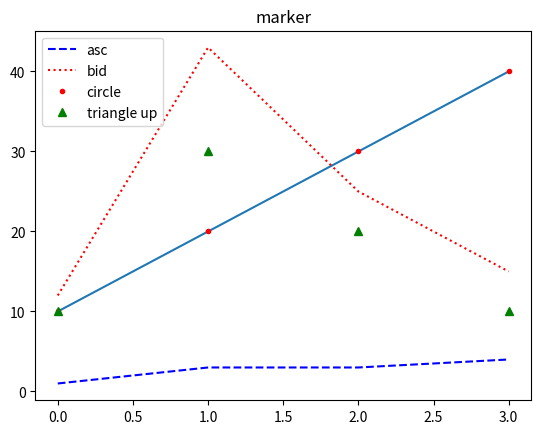

Generate this figure with matplotlib:
#!/usr/bin/env python
# coding: utf-8

# In[1]:


import matplotlib.pyplot as plt


# In[9]:


def plot_show():
    plt.title('plotting')
    plt.plot([10, 20, 30, 40])


# In[10]:


plot_show()


# In[11]:


def plot_two_list_show():
    plt.title('plotting')
    plt.plot([1,3,3,4], label='asc', color='blue', linestyle='--')
    plt.plot([12, 43, 25, 15],label ='bid', color='r', ls=':')
    plt.legend()


# In[12]:


plot_two_list_show()


# In[8]:


def scatter():
    plt.title('marker')
    plt.plot([10, 20, 30, 40], 'r.', label ='circle')
    plt.plot([10, 30, 20, 10], 'g^', label='triangle up')
    plt.legend()


# In[13]:


scatter()


# In[ ]:




